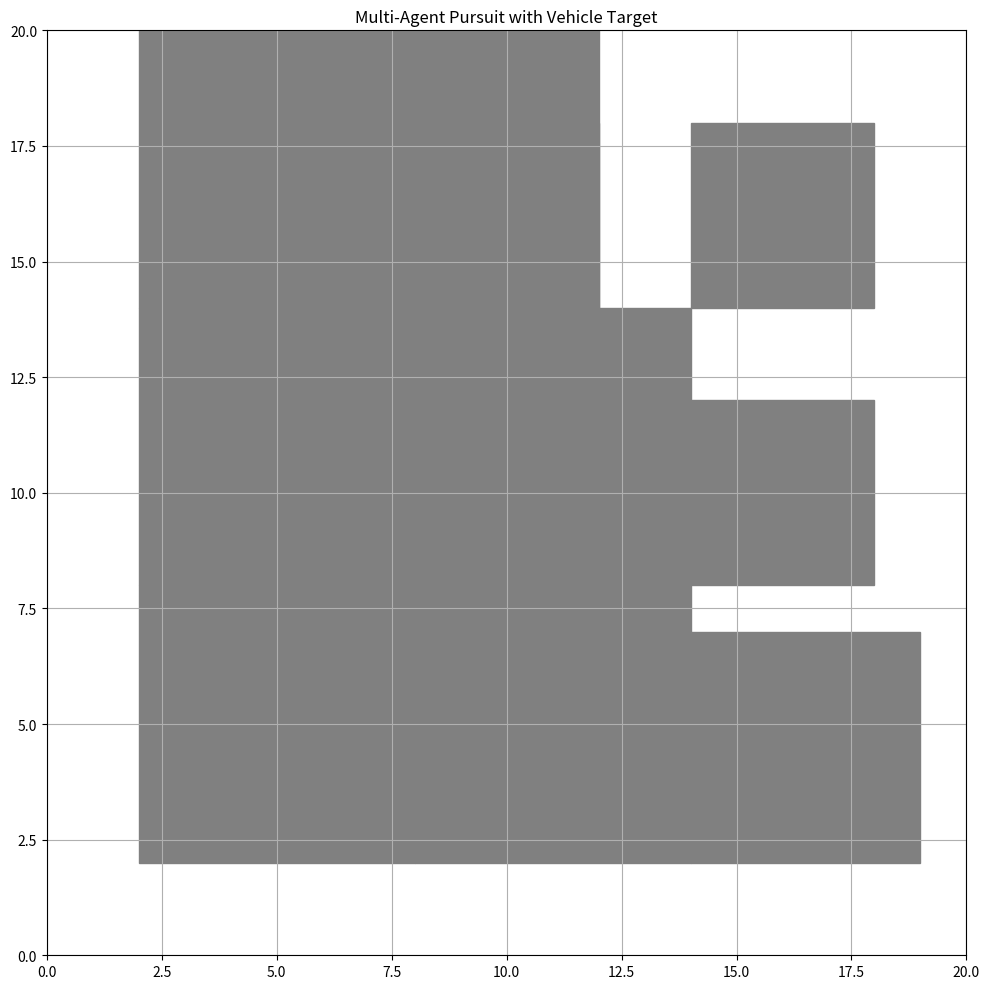

Here is the Python script that generated this plot:
import numpy as np
import matplotlib.pyplot as plt
import heapq
import matplotlib.animation as animation
import random


class Environment:
    def __init__(self, width, height, block_size=1.0):
        self.width = width
        self.height = height
        self.block_size = block_size
        self.obstacles = []  # List of (x,y,width,height) tuples for blocks

    def add_block(self, x, y, width, height):
        """Add a block obstacle at the specified position"""
        self.obstacles.append((x, y, width, height))

    def is_valid_position(self, x, y):
        """Check if a position is valid (within bounds and not in an obstacle)"""
        if x < 0 or x > self.width or y < 0 or y > self.height:
            return False

        # Check if position is inside any obstacle
        for ox, oy, ow, oh in self.obstacles:
            if (ox <= x <= ox + ow) and (oy <= y <= oy + oh):
                return False

        return True

    def plot(self, path=None):
        """Visualize the environment with obstacles and path"""
        fig, ax = plt.subplots(figsize=(10, 10))

        # Plot obstacles
        for ox, oy, ow, oh in self.obstacles:
            rect = plt.Rectangle((ox, oy), ow, oh, color="gray")
            ax.add_patch(rect)

        # Plot path if provided
        if path:
            path_x = [p[0] for p in path]
            path_y = [p[1] for p in path]
            plt.plot(path_x, path_y, "r-", linewidth=2)
            plt.plot(path_x[0], path_y[0], "go", markersize=10)  # Start
            plt.plot(path_x[-1], path_y[-1], "bo", markersize=10)  # End

        plt.xlim(0, self.width)
        plt.ylim(0, self.height)
        plt.grid(True)
        plt.title("Neighborhood Pathfinding")
        plt.show()

    def animate_path(self, path, save_animation=False):
        """Animate a symbol moving along the path"""
        if not path:
            print("No path to animate")
            return

        # Create figure and axis
        fig, ax = plt.subplots(figsize=(10, 10))

        # Plot obstacles
        for ox, oy, ow, oh in self.obstacles:
            rect = plt.Rectangle((ox, oy), ow, oh, color="gray")
            ax.add_patch(rect)

        # Plot the full path
        path_x = [p[0] for p in path]
        path_y = [p[1] for p in path]
        ax.plot(path_x, path_y, "r-", alpha=0.6, linewidth=2)

        # Plot start and goal
        ax.plot(path_x[0], path_y[0], "go", markersize=10)  # Start
        ax.plot(path_x[-1], path_y[-1], "bo", markersize=10)  # End

        # Create moving point (will be updated during animation)
        (point,) = ax.plot([], [], "ko", markersize=8)

        # Set plot limits and styling
        ax.set_xlim(0, self.width)
        ax.set_ylim(0, self.height)
        ax.grid(True)
        ax.set_title("Pathfinding Animation")

        def init():
            point.set_data([], [])
            return (point,)

        def update(frame):
            if frame < len(path):
                x, y = path[frame]
                point.set_data([x], [y])  # Wrap x and y in lists
            return (point,)

        # Create animation
        frames = len(path)
        ani = animation.FuncAnimation(
            fig,
            update,
            frames=frames,
            init_func=init,
            interval=100,
            blit=True,
            repeat=False,
        )

        if save_animation:
            # Save animation as mp4 (requires ffmpeg)
            ani.save("path_animation.mp4", writer="ffmpeg", fps=10)

        plt.tight_layout()
        plt.show()


class AStar:
    def __init__(self, environment):
        self.env = environment

    def heuristic(self, a, b):
        """Euclidean distance heuristic"""
        return np.sqrt((b[0] - a[0]) ** 2 + (b[1] - a[1]) ** 2)

    def get_neighbors(self, current, step_size=0.5):
        """Get valid neighboring points in continuous space"""
        x, y = current
        neighbors = []

        # Generate neighbors in 8 directions
        for dx in [-step_size, 0, step_size]:
            for dy in [-step_size, 0, step_size]:
                if dx == 0 and dy == 0:
                    continue

                nx, ny = x + dx, y + dy
                if self.env.is_valid_position(nx, ny):
                    neighbors.append((nx, ny))

        return neighbors

    def find_path(self, start, goal):
        """Find path using A* algorithm"""
        open_set = []
        heapq.heappush(open_set, (0, start))
        came_from = {}
        g_score = {start: 0}
        f_score = {start: self.heuristic(start, goal)}

        open_set_hash = {start}

        while open_set:
            _, current = heapq.heappop(open_set)
            open_set_hash.remove(current)

            if self.heuristic(current, goal) < 0.5:  # Close enough to goal
                path = [current]
                while current in came_from:
                    current = came_from[current]
                    path.append(current)
                return path[::-1]  # Return reversed path

            for neighbor in self.get_neighbors(current):
                # Distance between current and neighbor
                tentative_g_score = g_score[current] + self.heuristic(current, neighbor)

                if neighbor not in g_score or tentative_g_score < g_score[neighbor]:
                    came_from[neighbor] = current
                    g_score[neighbor] = tentative_g_score
                    f_score[neighbor] = tentative_g_score + self.heuristic(
                        neighbor, goal
                    )

                    if neighbor not in open_set_hash:
                        heapq.heappush(open_set, (f_score[neighbor], neighbor))
                        open_set_hash.add(neighbor)

        return None  # No path found


class FleeingTarget:
    def __init__(self, env, initial_position, flee_distance=2.0, speed=0.3):
        self.env = env
        self.position = initial_position  # Initially at point B
        self.flee_distance = flee_distance  # How far to flee in each step
        self.speed = speed  # How fast the target moves

    def update_position(self, agent_position):
        """Move away from agent while avoiding obstacles"""
        # Calculate vector from agent to target
        dx = self.position[0] - agent_position[0]
        dy = self.position[1] - agent_position[1]

        # Normalize and scale by speed
        distance = max(0.1, np.sqrt(dx**2 + dy**2))  # Avoid division by zero
        dx = dx / distance * self.speed
        dy = dy / distance * self.speed

        # Try to move in direction away from agent
        new_x = self.position[0] + dx
        new_y = self.position[1] + dy

        # If that position is valid, move there
        if self.env.is_valid_position(new_x, new_y):
            self.position = (new_x, new_y)
            return

        # If direct path is blocked, try alternative directions
        possible_moves = []
        for angle_offset in [0, 30, -30, 60, -60, 90, -90]:
            angle = np.arctan2(dy, dx) + angle_offset * np.pi / 180
            new_dx = np.cos(angle) * self.speed
            new_dy = np.sin(angle) * self.speed

            new_x = self.position[0] + new_dx
            new_y = self.position[1] + new_dy

            if self.env.is_valid_position(new_x, new_y):
                distance = np.sqrt(
                    (new_x - agent_position[0]) ** 2 + (new_y - agent_position[1]) ** 2
                )
                possible_moves.append((distance, (new_x, new_y)))

        # Choose the move that keeps furthest from agent
        if possible_moves:
            possible_moves.sort(reverse=True)  # Sort by distance (descending)
            self.position = possible_moves[0][1]


class SmartFleeingTarget:
    def __init__(self, env, initial_position, speed=0.3):
        self.env = env
        self.position = initial_position
        self.speed = speed
        self.last_strategy = "opposite"  # Track which strategy was last used

    def is_near_edge(self, margin=1.5):
        """Check if target is near the edge of the environment"""
        x, y = self.position
        return (
            x < margin
            or x > self.env.width - margin
            or y < margin
            or y > self.env.height - margin
        )

    def get_edge_proximity(self):
        """Return which edges the target is near to"""
        x, y = self.position
        edges = []
        margin = 1.5

        if x < margin:
            edges.append("left")
        if x > self.env.width - margin:
            edges.append("right")
        if y < margin:
            edges.append("bottom")
        if y > self.env.height - margin:
            edges.append("top")

        return edges

    def opposite_direction_strategy(self, agent_position):
        """Move in the opposite direction from the agent"""
        # Vector from agent to target
        dx = self.position[0] - agent_position[0]
        dy = self.position[1] - agent_position[1]

        # Normalize and scale by speed
        distance = max(0.1, np.sqrt(dx**2 + dy**2))
        dx = dx / distance * self.speed
        dy = dy / distance * self.speed

        return dx, dy

    def perpendicular_direction_strategy(self, agent_position):
        """Move perpendicular to the agent's approach direction"""
        # Vector from agent to target
        dx = self.position[0] - agent_position[0]
        dy = self.position[1] - agent_position[1]

        # Get perpendicular vectors (two options)
        perp1_dx, perp1_dy = -dy, dx  # 90 degrees clockwise
        perp2_dx, perp2_dy = dy, -dx  # 90 degrees counter-clockwise

        # Normalize and scale both options
        length1 = max(0.1, np.sqrt(perp1_dx**2 + perp1_dy**2))
        perp1_dx = perp1_dx / length1 * self.speed
        perp1_dy = perp1_dy / length1 * self.speed

        length2 = max(0.1, np.sqrt(perp2_dx**2 + perp2_dy**2))
        perp2_dx = perp2_dx / length2 * self.speed
        perp2_dy = perp2_dy / length2 * self.speed

        # Check which perpendicular direction keeps the target on the grid
        new_x1 = self.position[0] + perp1_dx
        new_y1 = self.position[1] + perp1_dy
        new_x2 = self.position[0] + perp2_dx
        new_y2 = self.position[1] + perp2_dy

        valid1 = self.env.is_valid_position(new_x1, new_y1)
        valid2 = self.env.is_valid_position(new_x2, new_y2)

        if valid1 and valid2:
            # Choose the perpendicular direction that leads further from edges
            edges = self.get_edge_proximity()
            # Simple heuristic: if near left/right edge, prefer vertical movement
            # if near top/bottom edge, prefer horizontal movement
            if "left" in edges or "right" in edges:
                if abs(perp1_dx) < abs(perp1_dy):
                    return perp1_dx, perp1_dy
                else:
                    return perp2_dx, perp2_dy
            else:
                if abs(perp1_dy) < abs(perp1_dx):
                    return perp1_dx, perp1_dy
                else:
                    return perp2_dx, perp2_dy
        elif valid1:
            return perp1_dx, perp1_dy
        elif valid2:
            return perp2_dx, perp2_dy
        else:
            # Neither perpendicular direction works, fall back to opposite
            return self.opposite_direction_strategy(agent_position)

    def random_direction_strategy(self):
        """Move in a random valid direction"""
        # Try 8 evenly spaced directions
        angles = np.linspace(0, 2 * np.pi, 8, endpoint=False)

        # Shuffle angles for randomness
        np.random.shuffle(angles)

        for angle in angles:
            dx = np.cos(angle) * self.speed
            dy = np.sin(angle) * self.speed

            new_x = self.position[0] + dx
            new_y = self.position[1] + dy

            if self.env.is_valid_position(new_x, new_y):
                return dx, dy

        # If no direction works, don't move
        return 0, 0

    def update_position(self, agent_position):
        """Update position using smart fleeing strategy"""
        # Determine which strategy to use
        near_edge = self.is_near_edge()

        # Get movement vector based on selected strategy
        if near_edge:
            dx, dy = self.perpendicular_direction_strategy(agent_position)
            self.last_strategy = "perpendicular"
        else:
            # Occasionally use random movement (20% chance)
            if random.random() < 0.2:
                dx, dy = self.random_direction_strategy()
                self.last_strategy = "random"
            else:
                dx, dy = self.opposite_direction_strategy(agent_position)
                self.last_strategy = "opposite"

        # Calculate new position
        new_x = self.position[0] + dx
        new_y = self.position[1] + dy

        # If position is valid, move there
        if self.env.is_valid_position(new_x, new_y):
            self.position = (new_x, new_y)
            return

        # If primary strategy failed, try others in sequence
        strategies = ["opposite", "perpendicular", "random"]
        # Remove the strategy we just tried
        strategies.remove(self.last_strategy)

        for strategy in strategies:
            if strategy == "opposite":
                dx, dy = self.opposite_direction_strategy(agent_position)
            elif strategy == "perpendicular":
                dx, dy = self.perpendicular_direction_strategy(agent_position)
            else:  # random
                dx, dy = self.random_direction_strategy()

            new_x = self.position[0] + dx
            new_y = self.position[1] + dy

            if self.env.is_valid_position(new_x, new_y):
                self.position = (new_x, new_y)
                self.last_strategy = strategy
                return


# Add this new class for a vehicle-like target
class VehicleTarget:
    def __init__(self, env, initial_position, speed=0.5, inertia=0.8):
        """
        Vehicle-like target that moves more directly

        Parameters:
        - env: Environment with obstacles
        - initial_position: Starting position
        - speed: Movement speed (higher = faster)
        - inertia: How much previous direction influences new direction (0-1)
        """
        self.env = env
        self.position = initial_position
        self.speed = speed
        self.inertia = inertia
        self.direction = (0, 0)  # Current direction vector
        self.last_strategy = "straight"

    def update_position(self, agent_position):
        """Move away from agent with vehicle-like movement patterns"""
        # Calculate vector from agent to target
        dx = self.position[0] - agent_position[0]
        dy = self.position[1] - agent_position[1]

        # Normalize the vector
        distance = max(0.1, np.sqrt(dx**2 + dy**2))
        dx = dx / distance
        dy = dy / distance

        # Apply inertia - blend new direction with previous direction
        if self.direction == (0, 0):  # First movement
            new_dir_x = dx
            new_dir_y = dy
        else:
            prev_dir_x, prev_dir_y = self.direction
            new_dir_x = self.inertia * prev_dir_x + (1 - self.inertia) * dx
            new_dir_y = self.inertia * prev_dir_y + (1 - self.inertia) * dy

            # Re-normalize
            mag = max(0.1, np.sqrt(new_dir_x**2 + new_dir_y**2))
            new_dir_x /= mag
            new_dir_y /= mag

        # Scale by speed
        move_x = new_dir_x * self.speed
        move_y = new_dir_y * self.speed

        # Try to move in that direction
        new_x = self.position[0] + move_x
        new_y = self.position[1] + move_y

        # If position is valid, update position and direction
        if self.env.is_valid_position(new_x, new_y):
            self.position = (new_x, new_y)
            self.direction = (new_dir_x, new_dir_y)
            self.last_strategy = "straight"
            return

        # If blocked, try adjusting direction slightly
        for angle_offset in [
            15,
            -15,
            30,
            -30,
            45,
            -45,
            60,
            -60,
            80,
            -80,
            100,
            -100,
            110,
            -110,
        ]:
            angle_rad = angle_offset * np.pi / 180
            rot_x = new_dir_x * np.cos(angle_rad) - new_dir_y * np.sin(angle_rad)
            rot_y = new_dir_x * np.sin(angle_rad) + new_dir_y * np.cos(angle_rad)

            test_x = self.position[0] + rot_x * self.speed
            test_y = self.position[1] + rot_y * self.speed

            if self.env.is_valid_position(test_x, test_y):
                self.position = (test_x, test_y)
                self.direction = (rot_x, rot_y)
                self.last_strategy = f"turning_{angle_offset}"
                return
        """
        # If all else fails, try reversing direction
        reverse_x = -new_dir_x * self.speed * 0.5  # Move slower when reversing
        reverse_y = -new_dir_y * self.speed * 0.5

        test_x = self.position[0] + reverse_x
        test_y = self.position[1] + reverse_y

        if self.env.is_valid_position(test_x, test_y):
            self.position = (test_x, test_y)
            self.direction = (-new_dir_x, -new_dir_y)
            self.last_strategy = "reversing"""


def animate_multi_agent_pursuit(
    env,
    pathfinder,
    start,
    target_position=None,
    max_frames=500,
    agent1_delay=30,
    agent2_delay=100,
    target_speed=0.5,
    agent1_speed=0.4,
    agent2_speed=0.7,
):
    """
    Animate two agents pursuing a fleeing target

    Parameters:
    - env: The environment with obstacles
    - pathfinder: The A* pathfinding algorithm
    - start: Starting position for both agents
    - target_position: Initial position for target
    - max_frames: Maximum animation frames
    - agent1_delay: Frames to wait before agent 1 starts pursuit (3s = 30 frames)
    - agent2_delay: Frames to wait before deploying agent 2 (10s = 100 frames)
    - target_speed: Movement speed for target
    - agent1_speed: Movement speed for agent 1
    - agent2_speed: Movement speed for agent 2
    """
    # If no target position is provided, use top right corner
    if target_position is None:
        target_position = (env.width - 0.5, env.height - 0.5)

    # Validate that target position is valid
    if not env.is_valid_position(target_position[0], target_position[1]):
        raise ValueError("Target position must be on a street, not inside a building")

    fig, ax = plt.subplots(figsize=(10, 10))

    # Set up environment visualization
    for ox, oy, ow, oh in env.obstacles:
        rect = plt.Rectangle((ox, oy), ow, oh, color="gray")
        ax.add_patch(rect)

    # Initialize target and agents
    target = VehicleTarget(env, target_position, speed=target_speed, inertia=0.8)

    # Store target's position history for predictions
    target_history = []

    # First agent starts at position but doesn't move yet
    agent1_pos = start
    agent1_path = pathfinder.find_path(agent1_pos, target.position)

    # For speed adjustment, we'll modify how often we move along the path
    agent1_move_frequency = max(
        1, int(10 / agent1_speed)
    )  # Lower number = faster movement
    agent2_move_frequency = max(1, int(10 / agent2_speed))

    # Second agent (interceptor) waits until deployed
    agent2_pos = None
    agent2_path = None

    # Create plot elements
    (agent1_point,) = ax.plot([], [], "ro", markersize=8)  # Red circle for first agent
    (agent2_point,) = ax.plot(
        [], [], "mo", markersize=8
    )  # Magenta circle for second agent
    (target_point,) = ax.plot([], [], "bs", markersize=8)  # Blue square for target
    (path1_line,) = ax.plot([], [], "r-", alpha=0.4)  # Path line for first agent
    (path2_line,) = ax.plot([], [], "m-", alpha=0.4)  # Path line for second agent
    (predicted_path,) = ax.plot([], [], "g--", alpha=0.6)  # Predicted target path
    (target_trail,) = ax.plot([], [], "b:", alpha=0.4)  # Target's movement trail

    # Text elements
    strategy_text = ax.text(0.02, 0.98, "", transform=ax.transAxes, color="black")
    info_text = ax.text(0.02, 0.94, "", transform=ax.transAxes, color="black")
    agent1_status = ax.text(0.02, 0.90, "", transform=ax.transAxes, color="red")
    agent2_status = ax.text(0.02, 0.86, "", transform=ax.transAxes, color="magenta")
    time_text = ax.text(0.02, 0.82, "", transform=ax.transAxes, color="blue")
    speed_text = ax.text(0.02, 0.78, "", transform=ax.transAxes, color="green")

    # Add a new text element for capture status
    capture_text = ax.text(
        0.5,
        0.5,
        "",
        transform=ax.transAxes,
        color="red",
        fontsize=24,
        ha="center",
        va="center",
        alpha=0,
        fontweight="bold",
    )

    # Flag to track if target has been captured
    target_captured = False

    # Parameters for capture detection
    capture_distance = 2.5  # How close agents need to be to capture target
    min_angle_diff = 90  # Minimum angle difference between agents to consider target cornered (degrees)

    def is_target_captured():
        """Check if target is effectively captured by both agents"""
        if not interceptor_deployed or agent2_pos is None:
            return False

        # Check if both agents are close enough to the target
        dist1 = np.sqrt(
            (agent1_pos[0] - target.position[0]) ** 2
            + (agent1_pos[1] - target.position[1]) ** 2
        )
        dist2 = np.sqrt(
            (agent2_pos[0] - target.position[0]) ** 2
            + (agent2_pos[1] - target.position[1]) ** 2
        )

        if dist1 > capture_distance or dist2 > capture_distance:
            return False  # At least one agent is too far away

        # Check if agents are on opposite sides (or at least at a significant angle)
        angle1 = (
            np.arctan2(
                agent1_pos[1] - target.position[1], agent1_pos[0] - target.position[0]
            )
            * 180
            / np.pi
        )
        angle2 = (
            np.arctan2(
                agent2_pos[1] - target.position[1], agent2_pos[0] - target.position[0]
            )
            * 180
            / np.pi
        )

        angle_diff = abs((angle1 - angle2 + 180) % 360 - 180)

        # Check if target is near an obstacle that limits escape options
        obstacle_nearby = False
        for ox, oy, ow, oh in env.obstacles:
            # Calculate minimum distance to obstacle edges
            dx = max(ox - target.position[0], 0, target.position[0] - (ox + ow))
            dy = max(oy - target.position[1], 0, target.position[1] - (oy + oh))
            dist_to_obstacle = np.sqrt(dx * dx + dy * dy)

            if dist_to_obstacle < 2.0:  # Target is near an obstacle
                obstacle_nearby = True
                break

        # Check for available escape routes
        escape_routes = 0
        for angle in range(0, 360, 45):  # Check 8 directions
            rad = angle * np.pi / 180
            test_x = target.position[0] + np.cos(rad) * 1.5
            test_y = target.position[1] + np.sin(rad) * 1.5

            if env.is_valid_position(test_x, test_y):
                # Calculate distance from this point to both agents
                d1 = np.sqrt(
                    (test_x - agent1_pos[0]) ** 2 + (test_y - agent1_pos[1]) ** 2
                )
                d2 = np.sqrt(
                    (test_x - agent2_pos[0]) ** 2 + (test_y - agent2_pos[1]) ** 2
                )

                if d1 > 1.0 and d2 > 1.0:  # If point is not too close to either agent
                    escape_routes += 1

        # Target is captured if:
        # 1. Both agents are close AND
        # 2. Either: Agents are at a significant angle from each other OR
        #    Target is near an obstacle AND has few escape routes
        return (angle_diff > min_angle_diff) or (obstacle_nearby and escape_routes <= 3)

    # Set plot limits and styling
    ax.set_xlim(0, env.width)
    ax.set_ylim(0, env.height)
    ax.grid(True)
    ax.set_title("Multi-Agent Pursuit with Vehicle Target")

    # For tracking simulation state
    frame_count = 0
    agent1_active = False
    pursuit_active = False  # True when target starts fleeing
    interceptor_deployed = False
    agent1_path_index = 0
    agent2_path_index = 0
    update_frequency = 5  # How often to recalculate paths

    # Pattern learning parameters
    prediction_length = 30  # How many steps to predict ahead
    history_length = 15  # How many historical positions to use
    pattern_confidence = 0  # Confidence in pattern prediction (0-100)

    def learn_movement_pattern(history, min_length=10):
        """Learn and analyze target's movement patterns"""
        nonlocal pattern_confidence

        if len(history) < min_length:
            pattern_confidence = 0
            return None

        # Calculate consistency in movement direction
        directions = []
        for i in range(1, len(history)):
            dx = history[i][0] - history[i - 1][0]
            dy = history[i][1] - history[i - 1][1]

            if abs(dx) < 0.01 and abs(dy) < 0.01:  # Skip if barely moved
                continue

            angle = np.arctan2(dy, dx) * 180 / np.pi
            directions.append(angle)

        if len(directions) < 5:
            pattern_confidence = 0
            return None

        # Calculate standard deviation of direction changes
        direction_changes = []
        for i in range(1, len(directions)):
            change = (directions[i] - directions[i - 1] + 180) % 360 - 180
            direction_changes.append(abs(change))

        if not direction_changes:
            pattern_confidence = 0
            return None

        std_dev = np.std(direction_changes)

        # High std_dev = erratic movement, low std_dev = consistent movement
        consistency = max(0, 100 - std_dev * 2)

        # Look for repeated patterns in direction changes
        pattern_detected = False
        pattern_length = 0

        # Simple pattern detection - look for repeating sequences of direction
        if len(directions) >= 8:
            for seq_len in range(2, 5):  # Look for patterns of length 2-4
                for i in range(len(directions) - 2 * seq_len):
                    seq1 = directions[i : i + seq_len]
                    seq2 = directions[i + seq_len : i + 2 * seq_len]

                    # Check similarity between sequences
                    similarity = (
                        sum(abs(seq1[j] - seq2[j]) < 20 for j in range(seq_len))
                        / seq_len
                    )

                    if similarity > 0.7:  # 70% similar
                        pattern_detected = True
                        pattern_length = seq_len
                        break

                if pattern_detected:
                    break

        # Calculate overall confidence in our prediction
        if pattern_detected:
            pattern_confidence = int(
                min(100, consistency + 20)
            )  # Bonus for detected pattern
        else:
            pattern_confidence = int(
                min(100, consistency * 0.7)
            )  # Penalty for no pattern

        # Return dominant direction and expected next moves
        if len(directions) >= 3:
            recent_dirs = directions[-3:]
            avg_direction = sum(recent_dirs) / len(recent_dirs)
            return avg_direction

        return None

    def predict_vehicle_path(history):
        """Predict path for a vehicle-like target with inertia"""
        if len(history) < 5:
            return [target.position]

        # For vehicle target, analyze recent trajectory and extrapolate
        # with consideration for inertia and obstacles

        # First, learn patterns
        movement_angle = learn_movement_pattern(history)

        # Calculate recent velocity vector
        recent = history[-min(len(history), 5) :]
        dx_sum, dy_sum = 0, 0

        for i in range(1, len(recent)):
            dx_sum += recent[i][0] - recent[i - 1][0]
            dy_sum += recent[i][1] - recent[i - 1][1]

        if len(recent) <= 1:
            return [target.position]

        avg_dx = dx_sum / (len(recent) - 1)
        avg_dy = dy_sum / (len(recent) - 1)

        # If we have high confidence in pattern, adjust prediction
        if pattern_confidence > 60 and movement_angle is not None:
            # Blend actual velocity with predicted pattern
            blend_ratio = pattern_confidence / 100

            # Convert angle to direction vector
            pattern_dx = np.cos(movement_angle * np.pi / 180)
            pattern_dy = np.sin(movement_angle * np.pi / 180)

            # Normalize actual velocity
            actual_mag = max(0.001, np.sqrt(avg_dx * avg_dx + avg_dy * avg_dy))
            actual_dx = avg_dx / actual_mag
            actual_dy = avg_dy / actual_mag

            # Blend vectors
            dx = actual_dx * (1 - blend_ratio) + pattern_dx * blend_ratio
            dy = actual_dy * (1 - blend_ratio) + pattern_dy * blend_ratio

            # Normalize and scale by target speed
            mag = max(0.001, np.sqrt(dx * dx + dy * dy))
            dx = dx / mag * target.speed
            dy = dy / mag * target.speed
        else:
            # Just use recent velocity
            dx = avg_dx
            dy = avg_dy

        # Generate predicted path
        predicted = [target.position]
        current = target.position

        for i in range(prediction_length):
            next_x = current[0] + dx
            next_y = current[1] + dy

            # Check if valid
            if env.is_valid_position(next_x, next_y):
                current = (next_x, next_y)
                predicted.append(current)
            else:
                # Hit obstacle, try to find alternate path by sampling angles
                found_valid = False

                # Try at most 8 different angles
                for angle_offset in [0, 30, -30, 45, -45, 60, -60, 90, -90]:
                    angle = np.arctan2(dy, dx) + angle_offset * np.pi / 180
                    test_dx = np.cos(angle) * target.speed
                    test_dy = np.sin(angle) * target.speed

                    test_x = current[0] + test_dx
                    test_y = current[1] + test_dy

                    if env.is_valid_position(test_x, test_y):
                        current = (test_x, test_dy)
                        predicted.append(current)

                        # Update direction for next iteration
                        dx = test_dx * 0.9 + dx * 0.1  # Blend with previous direction
                        dy = test_dy * 0.9 + dy * 0.1

                        found_valid = True
                        break

                if not found_valid:
                    break  # No valid move found

        # Update visualization of predicted path
        if predicted:
            pred_x = [p[0] for p in predicted]
            pred_y = [p[1] for p in predicted]
            predicted_path.set_data(pred_x, pred_y)

        return predicted

    def find_intercept_point(agent_pos, predicted_path):
        """Find the best interception point for agent 2"""
        if not predicted_path or len(predicted_path) < 3:
            return target.position

        # Choose interception point based on pattern confidence
        if pattern_confidence > 70:
            # Higher confidence = intercept further ahead
            index = int(min(len(predicted_path) - 1, len(predicted_path) * 0.8))
        elif pattern_confidence > 40:
            # Medium confidence = intercept at middle point
            index = int(min(len(predicted_path) - 1, len(predicted_path) * 0.6))
        else:
            # Low confidence = intercept closer to current position
            index = int(min(len(predicted_path) - 1, len(predicted_path) * 0.4))

        return predicted_path[index]

    def init():
        agent1_point.set_data([], [])
        agent2_point.set_data([], [])
        target_point.set_data([], [])
        path1_line.set_data([], [])
        path2_line.set_data([], [])
        predicted_path.set_data([], [])
        target_trail.set_data([], [])
        strategy_text.set_text("")
        info_text.set_text("")
        agent1_status.set_text("")
        agent2_status.set_text("")
        time_text.set_text("")
        speed_text.set_text("")
        capture_text.set_text("")
        capture_text.set_alpha(0)
        return (
            agent1_point,
            agent2_point,
            target_point,
            path1_line,
            path2_line,
            predicted_path,
            target_trail,
            strategy_text,
            info_text,
            agent1_status,
            agent2_status,
            time_text,
            speed_text,
            capture_text,
        )

    def update(frame):
        nonlocal agent1_pos, agent1_path, agent1_path_index
        nonlocal agent2_pos, agent2_path, agent2_path_index
        nonlocal frame_count, agent1_active, pursuit_active, interceptor_deployed
        nonlocal target_history, target_captured

        # Increment frame counter
        frame_count += 1

        # If target is already captured, just show capture message and return
        if target_captured:
            if capture_text.get_alpha() < 1.0:
                capture_text.set_alpha(min(1.0, capture_text.get_alpha() + 0.05))
            return (
                agent1_point,
                agent2_point,
                target_point,
                path1_line,
                path2_line,
                predicted_path,
                target_trail,
                strategy_text,
                info_text,
                agent1_status,
                agent2_status,
                time_text,
                speed_text,
                capture_text,
            )

        # Update timing displays
        if not agent1_active:
            time_text.set_text(
                f"Agent 1 starts in: {(agent1_delay - frame_count) / 10:.1f}s"
            )
        elif not interceptor_deployed:
            time_text.set_text(
                f"Agent 2 deploys in: {(agent1_delay + agent2_delay - frame_count) / 10:.1f}s"
            )

        # Show speed information
        speed_text.set_text(
            f"Speeds - Target: {target_speed}, Agent 1: {agent1_speed}, Agent 2: {agent2_speed}"
        )

        # Add current target position to history
        target_history.append(target.position)
        if len(target_history) > 100:
            target_history = target_history[-100:]

        # Update target trail visualization
        if len(target_history) > 1:
            trail_x = [p[0] for p in target_history]
            trail_y = [p[1] for p in target_history]
            target_trail.set_data(trail_x, trail_y)

        # Update target visualization
        target_point.set_data([target.position[0]], [target.position[1]])

        # Check distance between agent1 and target
        distance_to_target = np.sqrt(
            (agent1_pos[0] - target.position[0]) ** 2
            + (agent1_pos[1] - target.position[1]) ** 2
        )

        # ===== AGENT 1 ACTIVATION AFTER DELAY =====
        if frame_count >= agent1_delay and not agent1_active:
            agent1_active = True
            agent1_status.set_text("Agent 1: Started pursuit")

        # ===== ACTIVATE PURSUIT =====
        if distance_to_target < 1.0 and agent1_active and not pursuit_active:
            pursuit_active = True
            agent1_status.set_text("Agent 1: Target fleeing!")

        # ===== DEPLOY AGENT 2 AFTER DELAY =====
        if (
            pursuit_active
            and frame_count >= (agent1_delay + agent2_delay)
            and not interceptor_deployed
        ):
            interceptor_deployed = True
            agent2_pos = start
            agent2_status.set_text("Agent 2: Deploying...")

            # Predict target's path
            predicted_positions = predict_vehicle_path(target_history)

            # Find interception point
            intercept_point = find_intercept_point(agent2_pos, predicted_positions)

            # Calculate path to interception point
            agent2_path = pathfinder.find_path(agent2_pos, intercept_point)
            agent2_path_index = 0

        # ===== TARGET MOVEMENT =====
        if pursuit_active:
            # Determine which agent the target should flee from
            if interceptor_deployed and agent2_pos is not None:
                dist1 = np.sqrt(
                    (agent1_pos[0] - target.position[0]) ** 2
                    + (agent1_pos[1] - target.position[1]) ** 2
                )
                dist2 = np.sqrt(
                    (agent2_pos[0] - target.position[0]) ** 2
                    + (agent2_pos[1] - target.position[1]) ** 2
                )

                closest_agent_pos = agent1_pos if dist1 < dist2 else agent2_pos
                fleeing_from = "Agent 1" if dist1 < dist2 else "Agent 2"
            else:
                closest_agent_pos = agent1_pos
                fleeing_from = "Agent 1"

            # Update target position
            target.update_position(closest_agent_pos)

            # Update status text
            strategy_text.set_text(f"Strategy: {target.last_strategy}")
            info_text.set_text(
                f"Fleeing from: {fleeing_from}, Pattern confidence: {pattern_confidence}%"
            )

            # Periodically predict path and recalculate agent paths
            if frame_count % update_frequency == 0:
                # Generate prediction
                predicted_positions = predict_vehicle_path(target_history)

                # Update agent paths if needed
                if agent1_active:
                    agent1_path = pathfinder.find_path(agent1_pos, target.position)
                    agent1_path_index = 0

                if interceptor_deployed and agent2_pos is not None:
                    if frame_count % (update_frequency * 3) == 0:
                        intercept_point = find_intercept_point(
                            agent2_pos, predicted_positions
                        )
                        agent2_path = pathfinder.find_path(agent2_pos, intercept_point)
                        agent2_path_index = 0

        # ===== AGENT 1 MOVEMENT =====
        if agent1_active and agent1_path and frame_count % agent1_move_frequency == 0:
            if agent1_path_index < len(agent1_path):
                agent1_pos = agent1_path[agent1_path_index]
                agent1_path_index += 1
                agent1_status.set_text("Agent 1: Pursuing")
            else:
                # If we've reached the end of path, recalculate
                agent1_path = pathfinder.find_path(agent1_pos, target.position)
                agent1_path_index = 0
                agent1_status.set_text("Agent 1: Recalculating")

        # Update agent1 visualization
        agent1_point.set_data([agent1_pos[0]], [agent1_pos[1]])

        # Update agent1 path visualization
        if agent1_path:
            path1_x = [p[0] for p in agent1_path]
            path1_y = [p[1] for p in agent1_path]
            path1_line.set_data(path1_x, path1_y)

        # ===== AGENT 2 MOVEMENT =====
        if interceptor_deployed and agent2_pos is not None:
            if agent2_path and frame_count % agent2_move_frequency == 0:
                if agent2_path_index < len(agent2_path):
                    agent2_pos = agent2_path[agent2_path_index]
                    agent2_path_index += 1
                    agent2_status.set_text(
                        f"Agent 2: Intercepting (confidence: {pattern_confidence}%)"
                    )
                else:
                    # Recalculate path when we reach the end
                    predicted_positions = predict_vehicle_path(target_history)
                    intercept_point = find_intercept_point(
                        agent2_pos, predicted_positions
                    )
                    agent2_path = pathfinder.find_path(agent2_pos, intercept_point)
                    agent2_path_index = 0
                    agent2_status.set_text("Agent 2: Updating interception")

            # Update agent2 visualization
            agent2_point.set_data([agent2_pos[0]], [agent2_pos[1]])

            # Update agent2 path visualization
            if agent2_path:
                path2_x = [p[0] for p in agent2_path]
                path2_y = [p[1] for p in agent2_path]
                path2_line.set_data(path2_x, path2_y)
        else:
            agent2_point.set_data([], [])
            path2_line.set_data([], [])
            if not interceptor_deployed:
                agent2_status.set_text("Agent 2: Waiting")

        # Check for target capture after moving agents and target
        if pursuit_active and interceptor_deployed and agent2_pos is not None:
            if is_target_captured():
                target_captured = True
                capture_text.set_text("TARGET CAPTURED!")
                capture_text.set_alpha(0.1)  # Start fade in
                agent1_status.set_text("Agent 1: Target secured!")
                agent2_status.set_text("Agent 2: Target secured!")
                info_text.set_text("Mission accomplished")

        return (
            agent1_point,
            agent2_point,
            target_point,
            path1_line,
            path2_line,
            predicted_path,
            target_trail,
            strategy_text,
            info_text,
            agent1_status,
            agent2_status,
            time_text,
            speed_text,
            capture_text,
        )

    ani = animation.FuncAnimation(
        fig, update, frames=max_frames, init_func=init, interval=100, blit=True
    )

    plt.tight_layout()
    plt.show()

    return ani


def create_sample_neighborhood(width=20, height=20):
    env = Environment(width, height)

    # Add some blocks as obstacles
    env.add_block(2, 2, 6, 6)
    env.add_block(2, 8, 6, 6)
    env.add_block(2, 14, 6, 6)
    env.add_block(8, 2, 6, 6)
    env.add_block(8, 8, 6, 6)
    env.add_block(8, 14, 4, 4)
    env.add_block(14, 2, 5, 5)
    env.add_block(14, 8, 4, 4)
    env.add_block(14, 14, 4, 4)
    env.add_block(6, 14, 6, 6)
    env.add_block(6, 6, 4, 4)
    return env


# Update main function with new parameters
def main():
    # Create environment on your own
    env = create_sample_neighborhood()

    # Define start and initial target position
    start = (0.5, 0.5)  # Bottom left
    target_position = (13, 18)  # Custom position

    # Create pathfinder
    pathfinder = AStar(env)

    # Start the simulation with new parameters:
    # - Agent 1 waits 3 seconds (30 frames)
    # - Agent 2 deploys after 10 seconds (100 frames) from when target starts fleeing
    # - Target is faster than Agent 1 but slower than Agent 2
    try:
        animate_multi_agent_pursuit(
            env,
            pathfinder,
            start,
            target_position,
            agent1_delay=30,  # 3 seconds
            agent2_delay=100,  # 10 seconds
            target_speed=0.5,  # Medium speed
            agent1_speed=8,  # Slower than target
            agent2_speed=14,  # Faster than target
        )
    except ValueError as e:
        print(f"Error: {e}")


if __name__ == "__main__":
    main()
